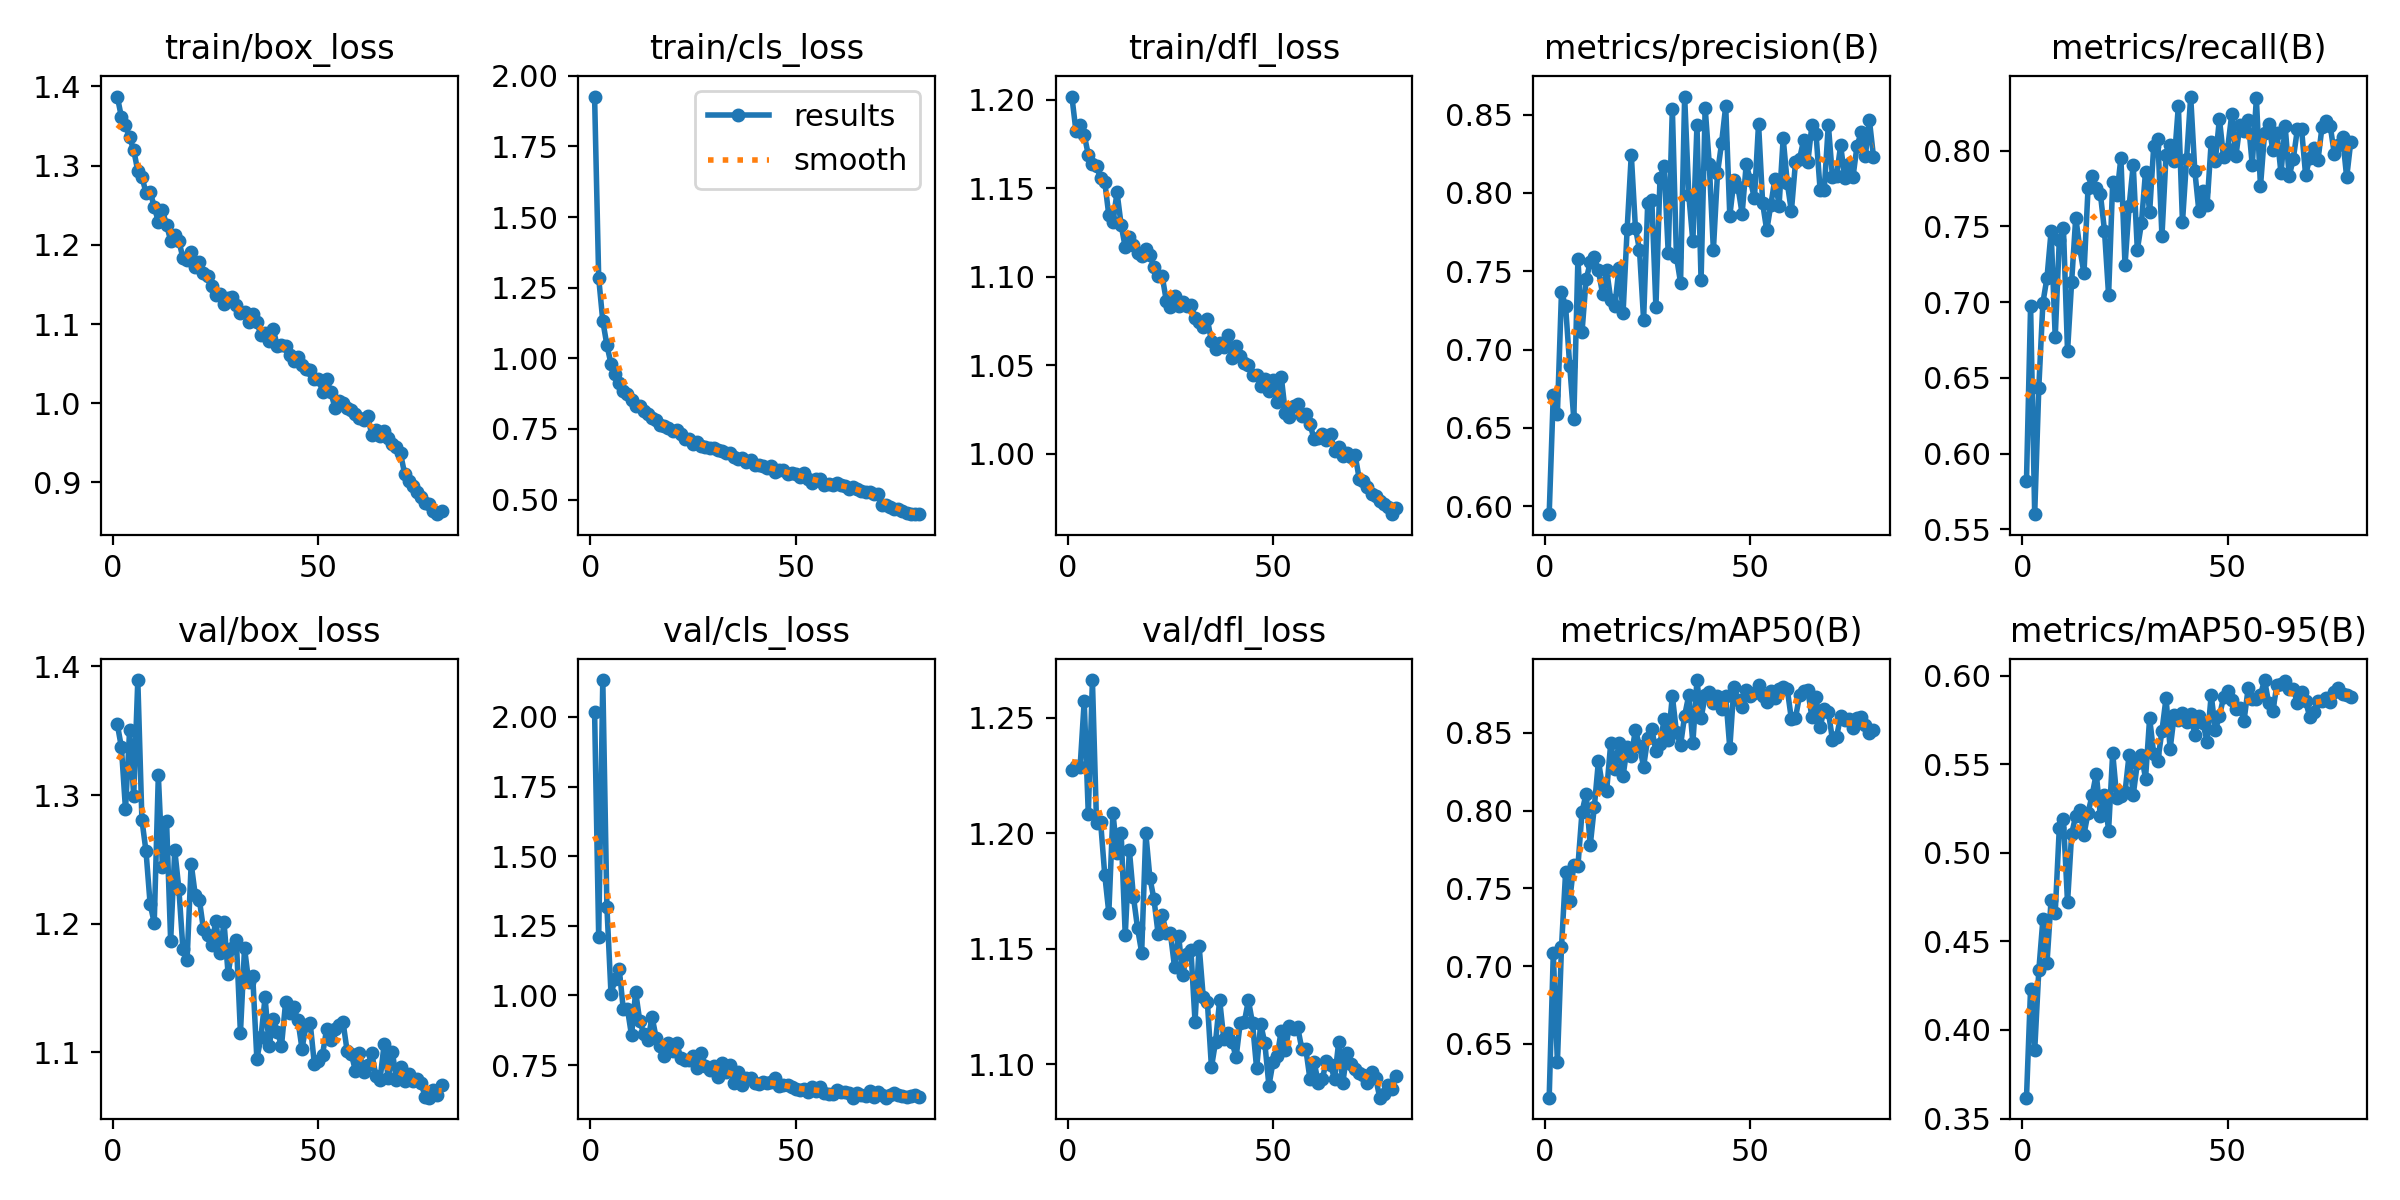

Source data for this figure (header and first rows):
epoch, time, train/box_loss, train/cls_loss, train/dfl_loss, metrics/precision(B), metrics/recall(B), metrics/mAP50(B), metrics/mAP50-95(B), val/box_loss, val/cls_loss, val/dfl_loss, lr/pg0, lr/pg1, lr/pg2
1, 24.36, 1.387, 1.926, 1.202, 0.595, 0.5821, 0.6153, 0.3618, 1.355, 2.019, 1.227, 0.000474, 0.000474, 0.000474
2, 46.93, 1.362, 1.285, 1.182, 0.6712, 0.6974, 0.7083, 0.4234, 1.337, 1.211, 1.229, 0.0009385, 0.0009385, 0.0009385
3, 69.86, 1.351, 1.132, 1.186, 0.6592, 0.5599, 0.6381, 0.3884, 1.289, 2.132, 1.228, 0.001391, 0.001391, 0.001391
4, 92.71, 1.336, 1.047, 1.18, 0.7368, 0.6435, 0.7123, 0.4336, 1.35, 1.318, 1.257, 0.001376, 0.001376, 0.001376
5, 115.7, 1.32, 0.9802, 1.169, 0.7276, 0.6996, 0.7604, 0.4624, 1.299, 1.006, 1.208, 0.001358, 0.001358, 0.001358
6, 138.7, 1.293, 0.9432, 1.164, 0.6898, 0.7162, 0.7421, 0.438, 1.389, 1.058, 1.266, 0.001341, 0.001341, 0.001341
7, 161.6, 1.286, 0.9126, 1.162, 0.6558, 0.7469, 0.7652, 0.4736, 1.281, 1.095, 1.205, 0.001323, 0.001323, 0.001323
8, 184.5, 1.266, 0.8846, 1.156, 0.7581, 0.6769, 0.7643, 0.4662, 1.256, 0.9503, 1.205, 0.001305, 0.001305, 0.001305
9, 207.5, 1.267, 0.8738, 1.154, 0.7113, 0.7413, 0.7992, 0.5143, 1.215, 0.9526, 1.182, 0.001288, 0.001288, 0.001288
10, 230.7, 1.248, 0.8527, 1.135, 0.7447, 0.749, 0.811, 0.5189, 1.201, 0.8565, 1.165, 0.00127, 0.00127, 0.00127
11, 254.3, 1.229, 0.8295, 1.131, 0.7556, 0.6675, 0.7777, 0.472, 1.315, 1.013, 1.209, 0.001252, 0.001252, 0.001252
12, 277.4, 1.243, 0.8317, 1.148, 0.7589, 0.7136, 0.8026, 0.5107, 1.244, 0.9089, 1.191, 0.001234, 0.001234, 0.001234
13, 301.1, 1.225, 0.8118, 1.129, 0.7505, 0.7559, 0.832, 0.521, 1.28, 0.8618, 1.2, 0.001217, 0.001217, 0.001217
14, 324.4, 1.205, 0.8032, 1.117, 0.7356, 0.7355, 0.8151, 0.5242, 1.187, 0.8394, 1.156, 0.001199, 0.001199, 0.001199
15, 348.3, 1.212, 0.7893, 1.122, 0.7507, 0.7189, 0.8129, 0.5103, 1.257, 0.9236, 1.193, 0.001181, 0.001181, 0.001181
16, 372.2, 1.205, 0.7817, 1.118, 0.7318, 0.7755, 0.8436, 0.5226, 1.227, 0.8476, 1.172, 0.001164, 0.001164, 0.001164
17, 396.9, 1.183, 0.7646, 1.113, 0.7277, 0.7836, 0.8265, 0.5326, 1.18, 0.8182, 1.159, 0.001146, 0.001146, 0.001146
18, 422.1, 1.181, 0.7587, 1.112, 0.7522, 0.7755, 0.8437, 0.5447, 1.172, 0.7827, 1.148, 0.001128, 0.001128, 0.001128
19, 446, 1.191, 0.7541, 1.116, 0.7235, 0.7715, 0.8223, 0.5208, 1.247, 0.8291, 1.2, 0.001111, 0.001111, 0.001111
20, 470.7, 1.172, 0.7437, 1.112, 0.7772, 0.7473, 0.8409, 0.5329, 1.222, 0.7999, 1.181, 0.001093, 0.001093, 0.001093
21, 494.8, 1.178, 0.7462, 1.105, 0.8244, 0.7047, 0.835, 0.5126, 1.218, 0.8278, 1.171, 0.001075, 0.001075, 0.001075
22, 518.9, 1.164, 0.7307, 1.101, 0.7779, 0.7793, 0.852, 0.5564, 1.196, 0.7773, 1.156, 0.001058, 0.001058, 0.001058
23, 542.5, 1.161, 0.7152, 1.1, 0.7635, 0.7705, 0.8417, 0.531, 1.191, 0.769, 1.165, 0.00104, 0.00104, 0.00104
24, 568.6, 1.149, 0.7139, 1.086, 0.719, 0.7954, 0.8283, 0.5319, 1.183, 0.7678, 1.157, 0.001022, 0.001022, 0.001022
25, 596.8, 1.137, 0.6971, 1.083, 0.7934, 0.7243, 0.8466, 0.5342, 1.202, 0.7839, 1.157, 0.001005, 0.001005, 0.001005
26, 623.1, 1.138, 0.7042, 1.089, 0.7954, 0.7633, 0.8523, 0.5554, 1.177, 0.7387, 1.142, 0.0009869, 0.0009869, 0.0009869
27, 650.1, 1.125, 0.6896, 1.084, 0.7269, 0.7907, 0.8384, 0.5326, 1.201, 0.7938, 1.156, 0.0009692, 0.0009692, 0.0009692
28, 679.6, 1.132, 0.6864, 1.086, 0.8098, 0.7346, 0.8431, 0.5504, 1.161, 0.7471, 1.138, 0.0009515, 0.0009515, 0.0009515
29, 718, 1.134, 0.683, 1.083, 0.8168, 0.752, 0.8587, 0.5554, 1.181, 0.7339, 1.148, 0.0009339, 0.0009339, 0.0009339
30, 745.1, 1.124, 0.6829, 1.084, 0.7617, 0.7863, 0.8455, 0.542, 1.187, 0.7455, 1.149, 0.0009162, 0.0009162, 0.0009162
31, 772.3, 1.113, 0.6755, 1.077, 0.8537, 0.7594, 0.8738, 0.5761, 1.115, 0.7084, 1.118, 0.0008985, 0.0008985, 0.0008985
32, 799.2, 1.115, 0.6724, 1.075, 0.7594, 0.8032, 0.8505, 0.5557, 1.181, 0.7566, 1.151, 0.0008808, 0.0008808, 0.0008808
33, 827.6, 1.103, 0.663, 1.072, 0.7427, 0.8076, 0.842, 0.552, 1.155, 0.7241, 1.129, 0.0008631, 0.0008631, 0.0008631
34, 857.7, 1.113, 0.6635, 1.076, 0.8615, 0.7436, 0.8611, 0.5689, 1.159, 0.7515, 1.127, 0.0008454, 0.0008454, 0.0008454
35, 883.8, 1.102, 0.6496, 1.064, 0.7989, 0.7973, 0.8742, 0.5874, 1.095, 0.6851, 1.099, 0.0008277, 0.0008277, 0.0008277
36, 910.2, 1.086, 0.6427, 1.059, 0.769, 0.8037, 0.8434, 0.5587, 1.112, 0.7247, 1.11, 0.0008101, 0.0008101, 0.0008101
37, 935.3, 1.089, 0.6454, 1.063, 0.8432, 0.7935, 0.884, 0.578, 1.143, 0.6775, 1.128, 0.0007924, 0.0007924, 0.0007924
38, 961.5, 1.078, 0.6311, 1.06, 0.7441, 0.8297, 0.8594, 0.575, 1.105, 0.7024, 1.111, 0.0007747, 0.0007747, 0.0007747
39, 987.2, 1.094, 0.6388, 1.067, 0.8541, 0.7528, 0.8742, 0.5792, 1.126, 0.7043, 1.113, 0.000757, 0.000757, 0.000757
40, 1013, 1.072, 0.6208, 1.054, 0.8182, 0.7946, 0.8766, 0.574, 1.116, 0.6862, 1.11, 0.0007393, 0.0007393, 0.0007393
41, 1049, 1.074, 0.6231, 1.061, 0.7636, 0.8358, 0.869, 0.5787, 1.105, 0.6821, 1.103, 0.0007216, 0.0007216, 0.0007216
42, 1081, 1.072, 0.6203, 1.055, 0.8125, 0.7869, 0.8737, 0.5663, 1.139, 0.6903, 1.118, 0.000704, 0.000704, 0.000704
43, 1106, 1.06, 0.6103, 1.051, 0.8319, 0.76, 0.8653, 0.5775, 1.13, 0.6874, 1.118, 0.0006863, 0.0006863, 0.0006863
44, 1132, 1.054, 0.6194, 1.05, 0.8554, 0.7733, 0.8735, 0.573, 1.135, 0.6904, 1.128, 0.0006686, 0.0006686, 0.0006686
45, 1158, 1.058, 0.5983, 1.045, 0.7853, 0.7642, 0.8402, 0.5627, 1.125, 0.7027, 1.118, 0.0006509, 0.0006509, 0.0006509
46, 1184, 1.049, 0.6038, 1.045, 0.808, 0.8059, 0.8799, 0.5892, 1.103, 0.6752, 1.098, 0.0006332, 0.0006332, 0.0006332
47, 1210, 1.043, 0.6028, 1.038, 0.8035, 0.7935, 0.8711, 0.5694, 1.121, 0.6777, 1.117, 0.0006155, 0.0006155, 0.0006155
48, 1237, 1.042, 0.5917, 1.042, 0.7866, 0.8211, 0.8667, 0.577, 1.122, 0.6773, 1.109, 0.0005979, 0.0005979, 0.0005979
49, 1263, 1.031, 0.5942, 1.035, 0.8183, 0.7959, 0.8777, 0.5878, 1.091, 0.6718, 1.091, 0.0005802, 0.0005802, 0.0005802
50, 1289, 1.031, 0.5914, 1.042, 0.8081, 0.8014, 0.874, 0.5913, 1.094, 0.6627, 1.101, 0.0005625, 0.0005625, 0.0005625
51, 1316, 1.015, 0.5782, 1.03, 0.7965, 0.8241, 0.8754, 0.5861, 1.098, 0.6605, 1.103, 0.0005448, 0.0005448, 0.0005448
52, 1343, 1.03, 0.5937, 1.044, 0.8442, 0.7963, 0.881, 0.5812, 1.118, 0.6626, 1.115, 0.0005271, 0.0005271, 0.0005271
53, 1370, 1.015, 0.5739, 1.023, 0.7934, 0.817, 0.8736, 0.5819, 1.11, 0.6531, 1.106, 0.0005094, 0.0005094, 0.0005094
54, 1395, 0.9944, 0.5582, 1.021, 0.776, 0.8133, 0.87, 0.5747, 1.118, 0.672, 1.117, 0.0004918, 0.0004918, 0.0004918
55, 1421, 1.002, 0.5731, 1.027, 0.7925, 0.8204, 0.8771, 0.5929, 1.121, 0.6572, 1.115, 0.0004741, 0.0004741, 0.0004741
56, 1448, 1, 0.5712, 1.028, 0.809, 0.7906, 0.8728, 0.5866, 1.123, 0.6731, 1.116, 0.0004564, 0.0004564, 0.0004564
57, 1474, 0.9945, 0.5512, 1.021, 0.7919, 0.8347, 0.8782, 0.587, 1.101, 0.6503, 1.107, 0.0004387, 0.0004387, 0.0004387
58, 1502, 0.9915, 0.556, 1.023, 0.8348, 0.7764, 0.8797, 0.5892, 1.099, 0.6482, 1.106, 0.000421, 0.000421, 0.000421
59, 1527, 0.9866, 0.5511, 1.017, 0.8064, 0.8117, 0.8781, 0.5976, 1.086, 0.6467, 1.093, 0.0004033, 0.0004033, 0.0004033
60, 1554, 0.9819, 0.5592, 1.008, 0.7883, 0.8179, 0.8589, 0.5845, 1.099, 0.66, 1.101, 0.0003857, 0.0003857, 0.0003857
... 20 more rows
